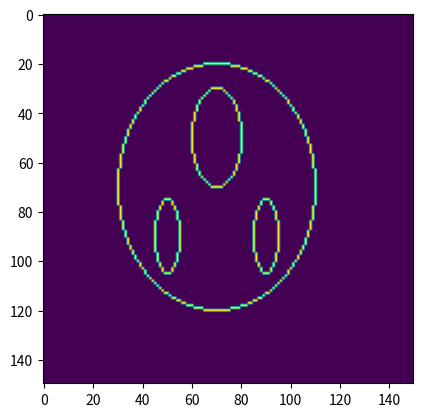

Python code for this plot:
import numpy as np
import matplotlib.pyplot as plt
from PIL import Image

img = Image.fromarray(np.zeros((150, 150), dtype=np.float32), mode= "F")

def ellipse(major,minor, xcenter, ycenter):
    x = 0
    y = minor
    p1 = minor**2 - (major**2 * minor) + (0.25 * major**2)
    dx = 2 * minor**2 * x
    dy = 2 * major**2 * y
    img.putpixel((x+xcenter, y+ycenter), 3)
    img.putpixel((-x+xcenter, y+ycenter), 3)
    img.putpixel((x+xcenter, -y+ycenter), 3)
    img.putpixel((-x+xcenter, -y+ycenter), 3)

    # Region 1
    while(dx < dy):
        x += 1
        if (p1 < 0):
            dx = 2 * minor**2 * x
            p1 = p1 + dx + minor**2
        else:
            y -= 1
            dx = 2 * minor**2 * x
            dy = 2 * major**2 * y
            p1 = p1 + dx -dy + minor**2
        img.putpixel((x+xcenter, y+ycenter), 3)
        img.putpixel((-x+xcenter, y+ycenter), 3)
        img.putpixel((x+xcenter, -y+ycenter), 3)
        img.putpixel((-x+xcenter, -y+ycenter), 3)

    # Region 2
    p2 = (minor * (x + 0.5))**2 + (major * (y-1))**2 - (major * minor)**2
    if(dx >= dy):
        while(y>=0):
            img.putpixel((x+xcenter, y+ycenter), 3)
            y -= 1
            if(p2>0):
                dy = 2 * major**2 * y
                p2 = p2 - dy + major**2
            else:
                x += 1
                dy = 2 * major**2 * y
                dx = 2 * minor**2 * x
                p2 = p2 + dx - dy + major**2
            img.putpixel((x+xcenter, y+ycenter), 3)
            img.putpixel((-x+xcenter, y+ycenter), 3)
            img.putpixel((x+xcenter, -y+ycenter), 3)
            img.putpixel((-x+xcenter, -y+ycenter), 3)

ellipse(40,50,70,70)
ellipse(5,15,50,90)
ellipse(5,15,90,90)
ellipse(10,20,70,50)

plt.imshow(np.array(img))
plt.show()
